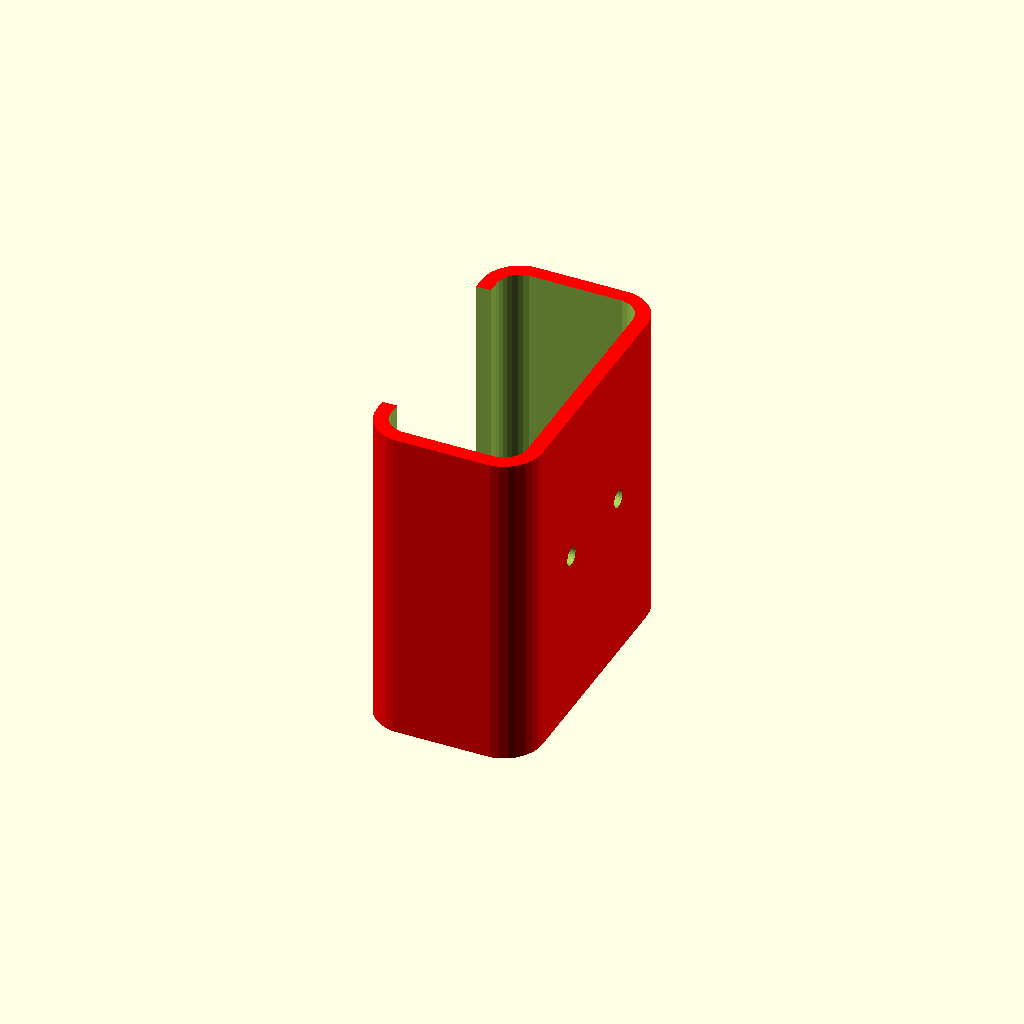
Cell 1: the model at its default parameters.
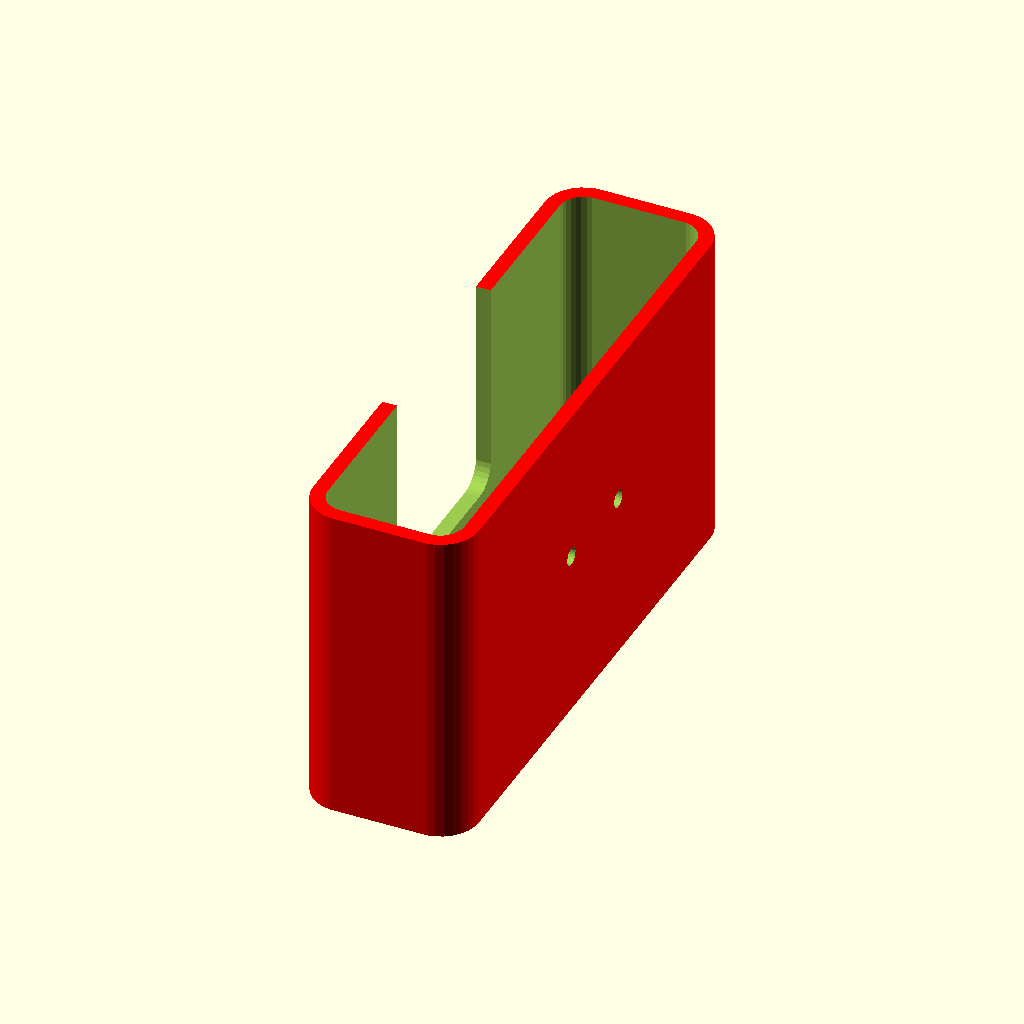
Cell 2: the same model with comp_w = 92.
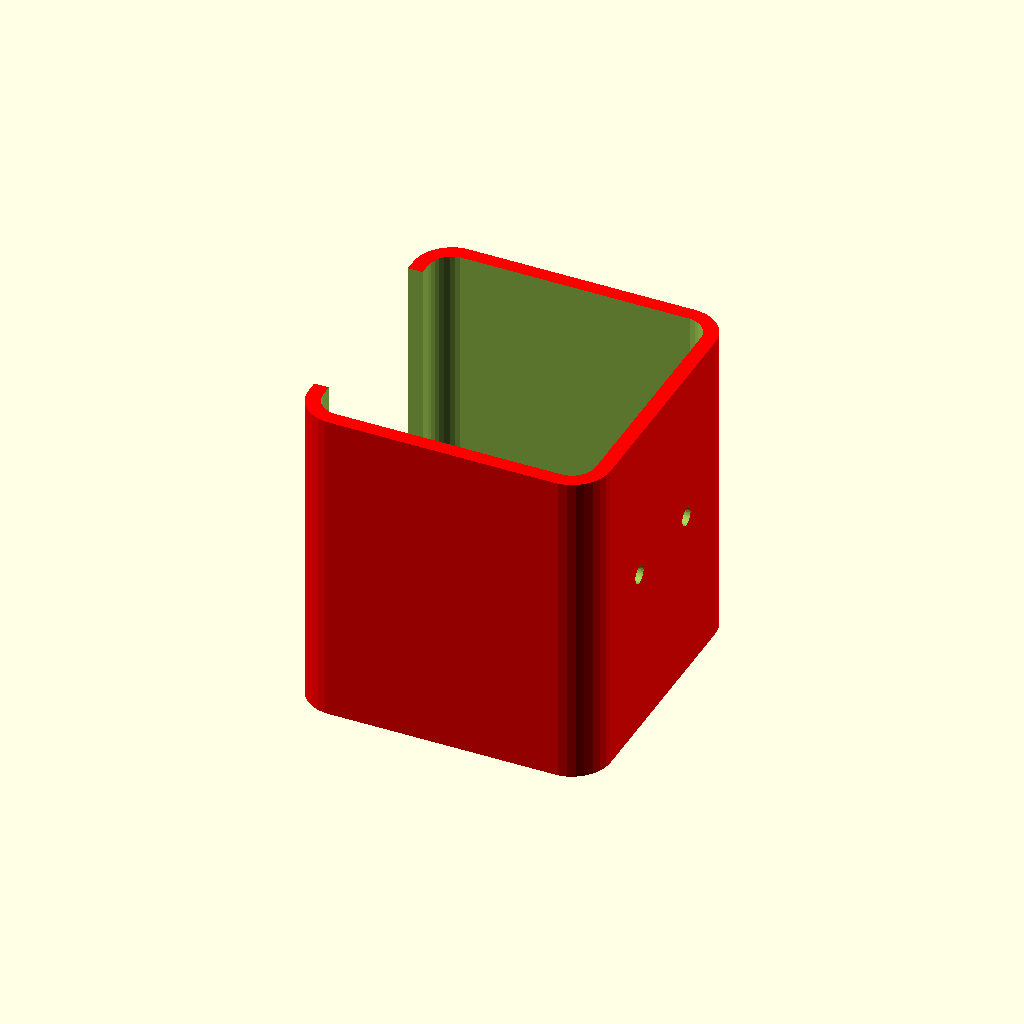
Cell 3: the same model with comp_d = 46.
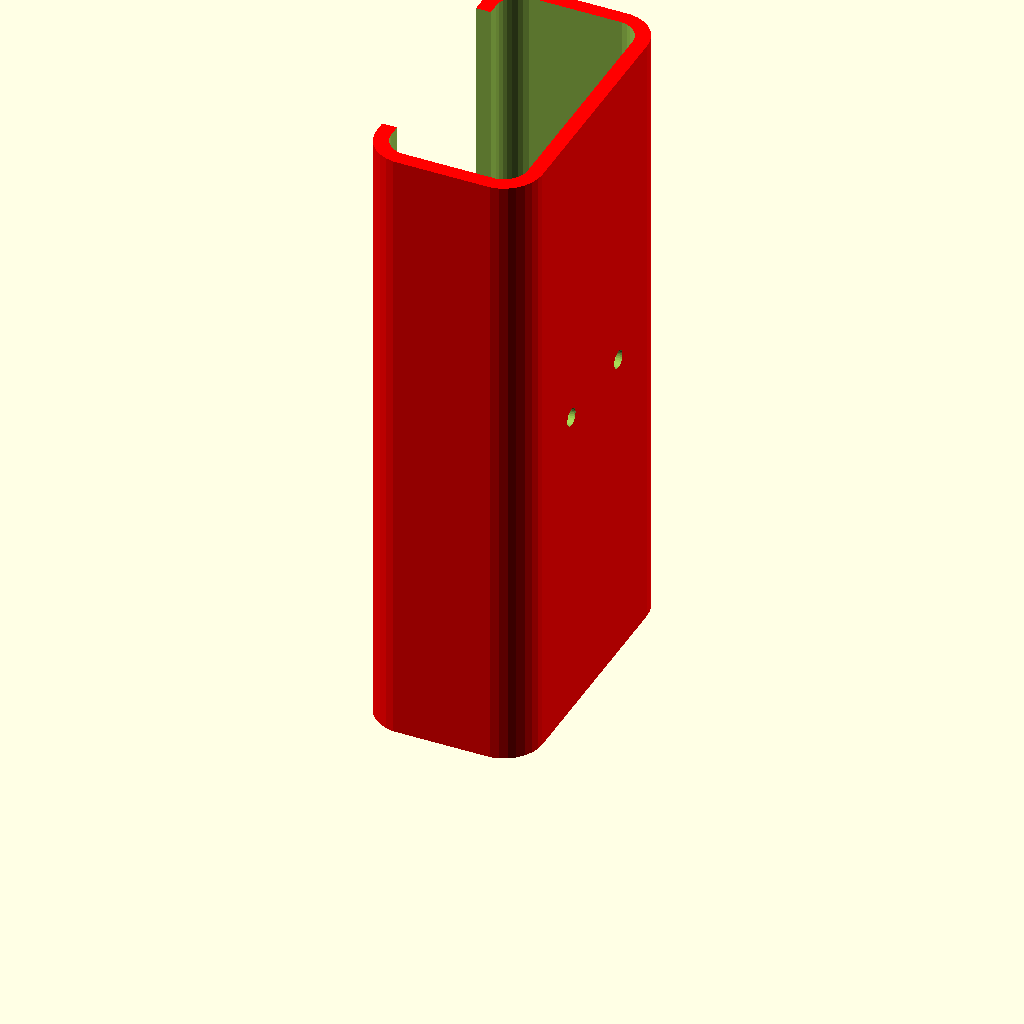
Cell 4: comp_h = 104 (everything else at default).
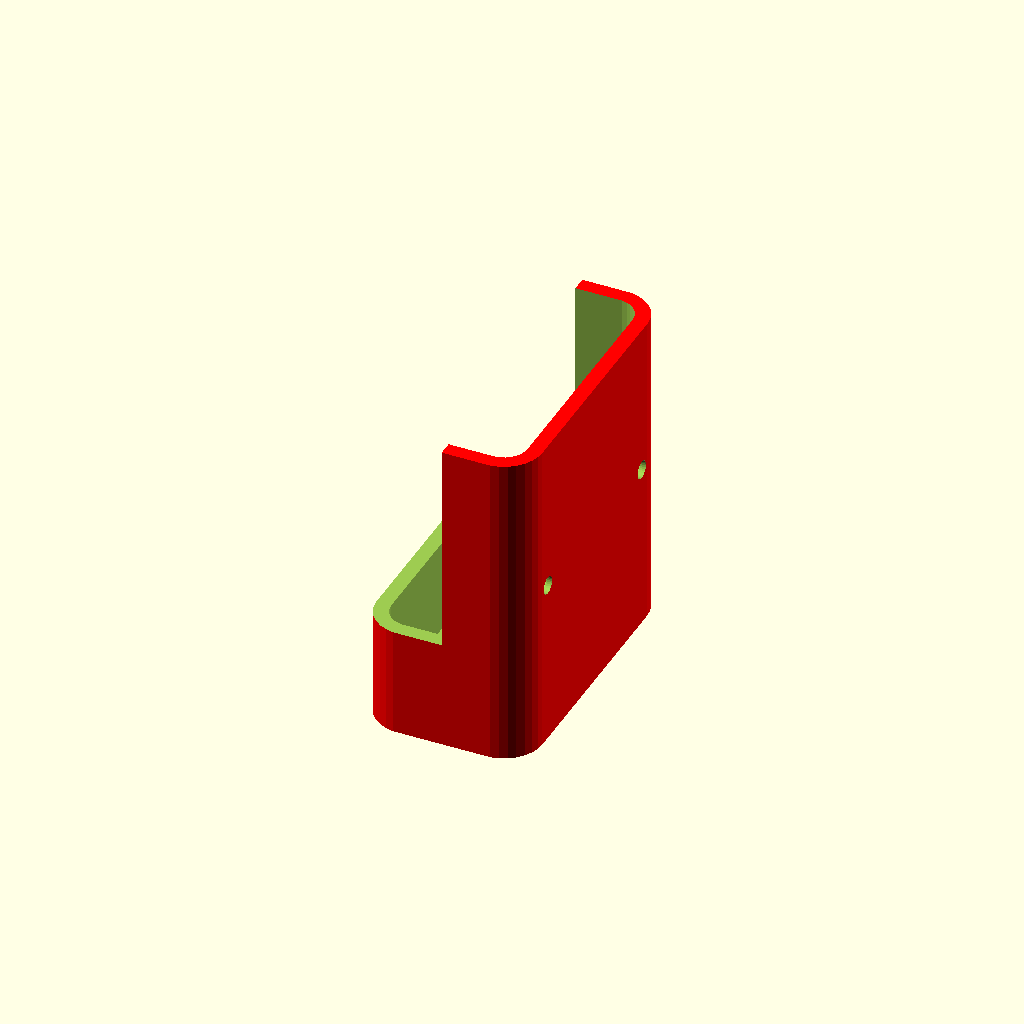
Cell 5: slot_w = 68 (everything else at default).
All cells are drawn from one camera (rotation 55°, 0°, 25°, orthographic, colour scheme Cornfield), so only the parameter changes between them.
Source of the model, inputs/thingiverse/files/thing-1818365/files/remote-holder.scad:
//
//  wall holder for aircond remote control
//
//  design by egil kvaleberg, 5 october 2016
//
//  added support for chamfer
//

// size of compartment
comp_w = 46;
comp_d = 23;
comp_h = 52;
// width of front slot
slot_w = 34;
// width of slot lower lip
slot_lower = 16; 
// corner radius of compartment
corner_r = 4;
// wall thickness of comparement
wall = 2.5;
// chamfer for top entry and bottom (typical value is 0.6)
chamfer = 0.0;
// diameter of mounting screws
mnt_dia = 2.5;

// generic tolerance
tol = 0.25;

d = 1*0.1;

module add() {
    // chamfered bottom section
    if (chamfer > 0) hull() for (sx = [-1,1]) for (sy = [-1,1]) 
        translate([sx*(comp_d/2-corner_r),sy*(comp_w/2-corner_r),-wall]) {
            cylinder(r1=wall+corner_r-chamfer, r2=wall+corner_r, h=chamfer, $fn=30);
        }   
    // main section    
    hull() for (sx = [-1,1]) for (sy = [-1,1]) 
        translate([sx*(comp_d/2-corner_r),sy*(comp_w/2-corner_r),chamfer-wall]) {
            cylinder(r=wall+corner_r, h=wall+comp_h-chamfer, $fn=30);
        }   
}

module sub() {
    // main compartment 
    hull () for (sx = [-1,1]) for (sy = [-1,1]) 
        translate([sx*(comp_d/2-corner_r),sy*(comp_w/2-corner_r),0]) {
            cylinder(r=corner_r, h=comp_h+d, $fn=30);
    }
    // main compartment, chamfered section
    if (chamfer > 0) hull () for (sx = [-1,1]) for (sy = [-1,1]) 
        translate([sx*(comp_d/2-corner_r),sy*(comp_w/2-corner_r),comp_h-chamfer]) {
            translate([0,0,]) cylinder(r1=corner_r, r2=corner_r+chamfer+d, h=chamfer+d, $fn=30);
    }
    // slot in front
    translate ([0,0,slot_lower+comp_h/2]) rotate([0,-90,0]) hull () for (sx = [-1,1]) for (sy = [-1,1]) 
        translate([sx*(comp_h/2-corner_r),sy*(slot_w/2-corner_r),0]) {
            cylinder(r=corner_r, h=comp_h+d, $fn=30);
    }
    // mounting holes
    translate ([comp_d/2-d,0,comp_h/2]) rotate([0,90,0]) for (sy = [-1,1]) 
        translate([0,sy*slot_w/4,0]) {
            cylinder(d1=mnt_dia+2*tol+2*wall*0.6, d2=mnt_dia+2*tol, h=d+wall*0.6, $fn=30);
            cylinder(d=mnt_dia+2*tol, h=d+wall+d, $fn=30);
    }   
}
    // mounting holes
    if (0) color("red") translate ([comp_d/2-d,0,comp_h/2]) rotate([0,90,0]) for (sy = [-1,1]) 
        translate([0,sy*slot_w/4,0]) {
            cylinder(d=mnt_dia+2*tol, h=d+wall+d, $fn=30);
    } 

    // main structure:
    difference () {
        color("red") add();
        difference () {
            sub();
            //
        }
    }
Parameter table extracted from the source (name, type, default, range or options):
comp_w: number, default 46
comp_d: number, default 23
comp_h: number, default 52
slot_w: number, default 34
slot_lower: number, default 16
corner_r: number, default 4
wall: number, default 2.5
chamfer: number, default 0
mnt_dia: number, default 2.5
tol: number, default 0.25
